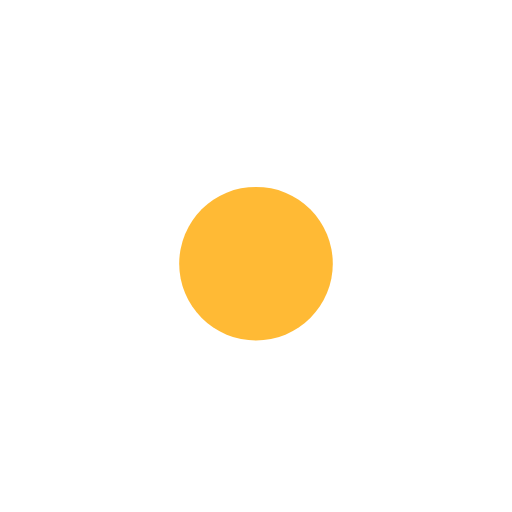
t = 0.00 s
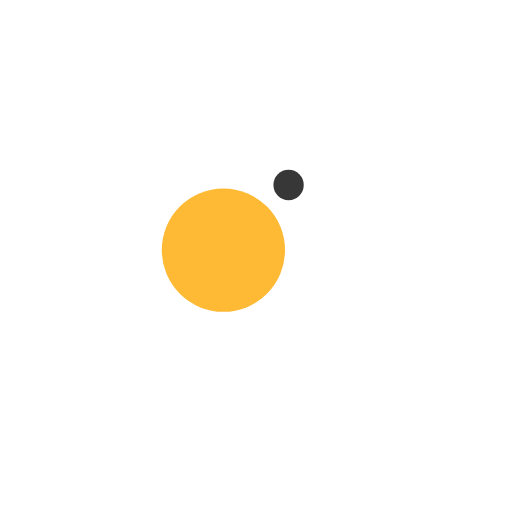
t = 0.20 s
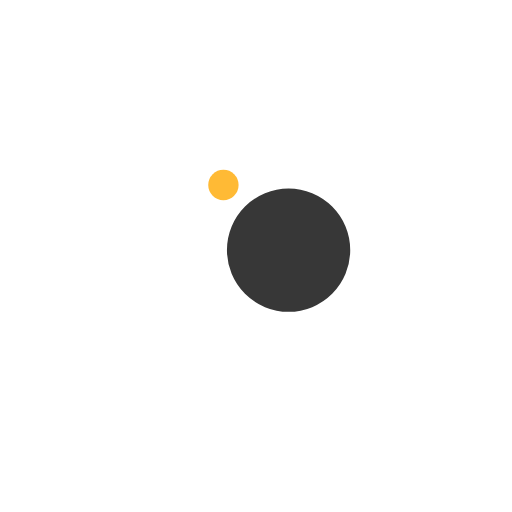
t = 0.60 s
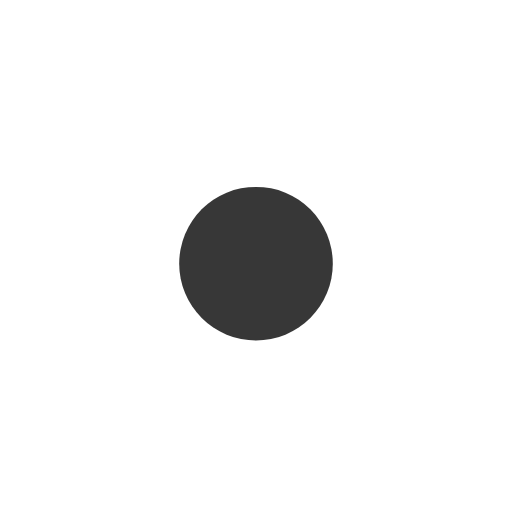
t = 0.80 s
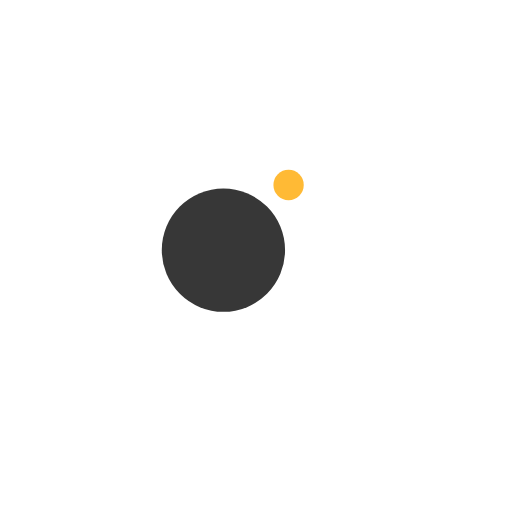
t = 1.00 s
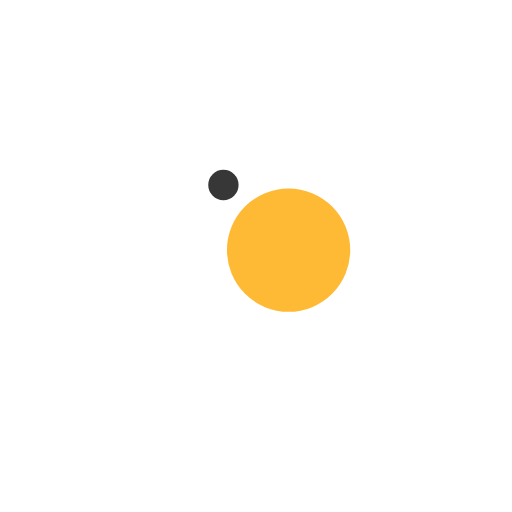
t = 1.40 s

The animated SVG that drew these frames (rendered in a browser with its animation timeline set to each time). Animation: 4 SMIL elements (animate=2,animateTransform=2); one cycle of 1.60 s, repeats indefinitely.

<svg width="200px" height="200px" 
    xmlns="http://www.w3.org/2000/svg" viewBox="0 0 100 100" preserveAspectRatio="xMidYMid" class="lds-ball2" style="background: none;">
    <g ng-attr-transform="translate(0,{{config.dy}})" transform="translate(0,-7.5)">
        <circle cx="50" ng-attr-cy="{{config.cy}}" r="5.93847" ng-attr-fill="{{config.c1}}" cy="41" fill="#373737" transform="rotate(74.9538 50 50)">
            <animateTransform attributeName="transform" type="rotate" calcMode="linear" values="0 50 50;360 50 50" keyTimes="0;1" dur="1.6s" begin="0s" repeatCount="indefinite"></animateTransform>
            <animate attributeName="r" calcMode="spline" values="0;15;0" keyTimes="0;0.5;1" dur="1.6" keySplines="0.2 0 0.8 1;0.2 0 0.8 1" begin="0s" repeatCount="indefinite"></animate>
        </circle>
        <circle cx="50" ng-attr-cy="{{config.cy}}" r="9.06153" ng-attr-fill="{{config.c2}}" cy="41" fill="#FFBA35" transform="rotate(254.954 50 50)">
            <animateTransform attributeName="transform" type="rotate" calcMode="linear" values="180 50 50;540 50 50" keyTimes="0;1" dur="1.6s" begin="0s" repeatCount="indefinite"></animateTransform>
            <animate attributeName="r" calcMode="spline" values="15;0;15" keyTimes="0;0.5;1" dur="1.6" keySplines="0.2 0 0.8 1;0.2 0 0.8 1" begin="0s" repeatCount="indefinite"></animate>
        </circle>
    </g>
</svg>